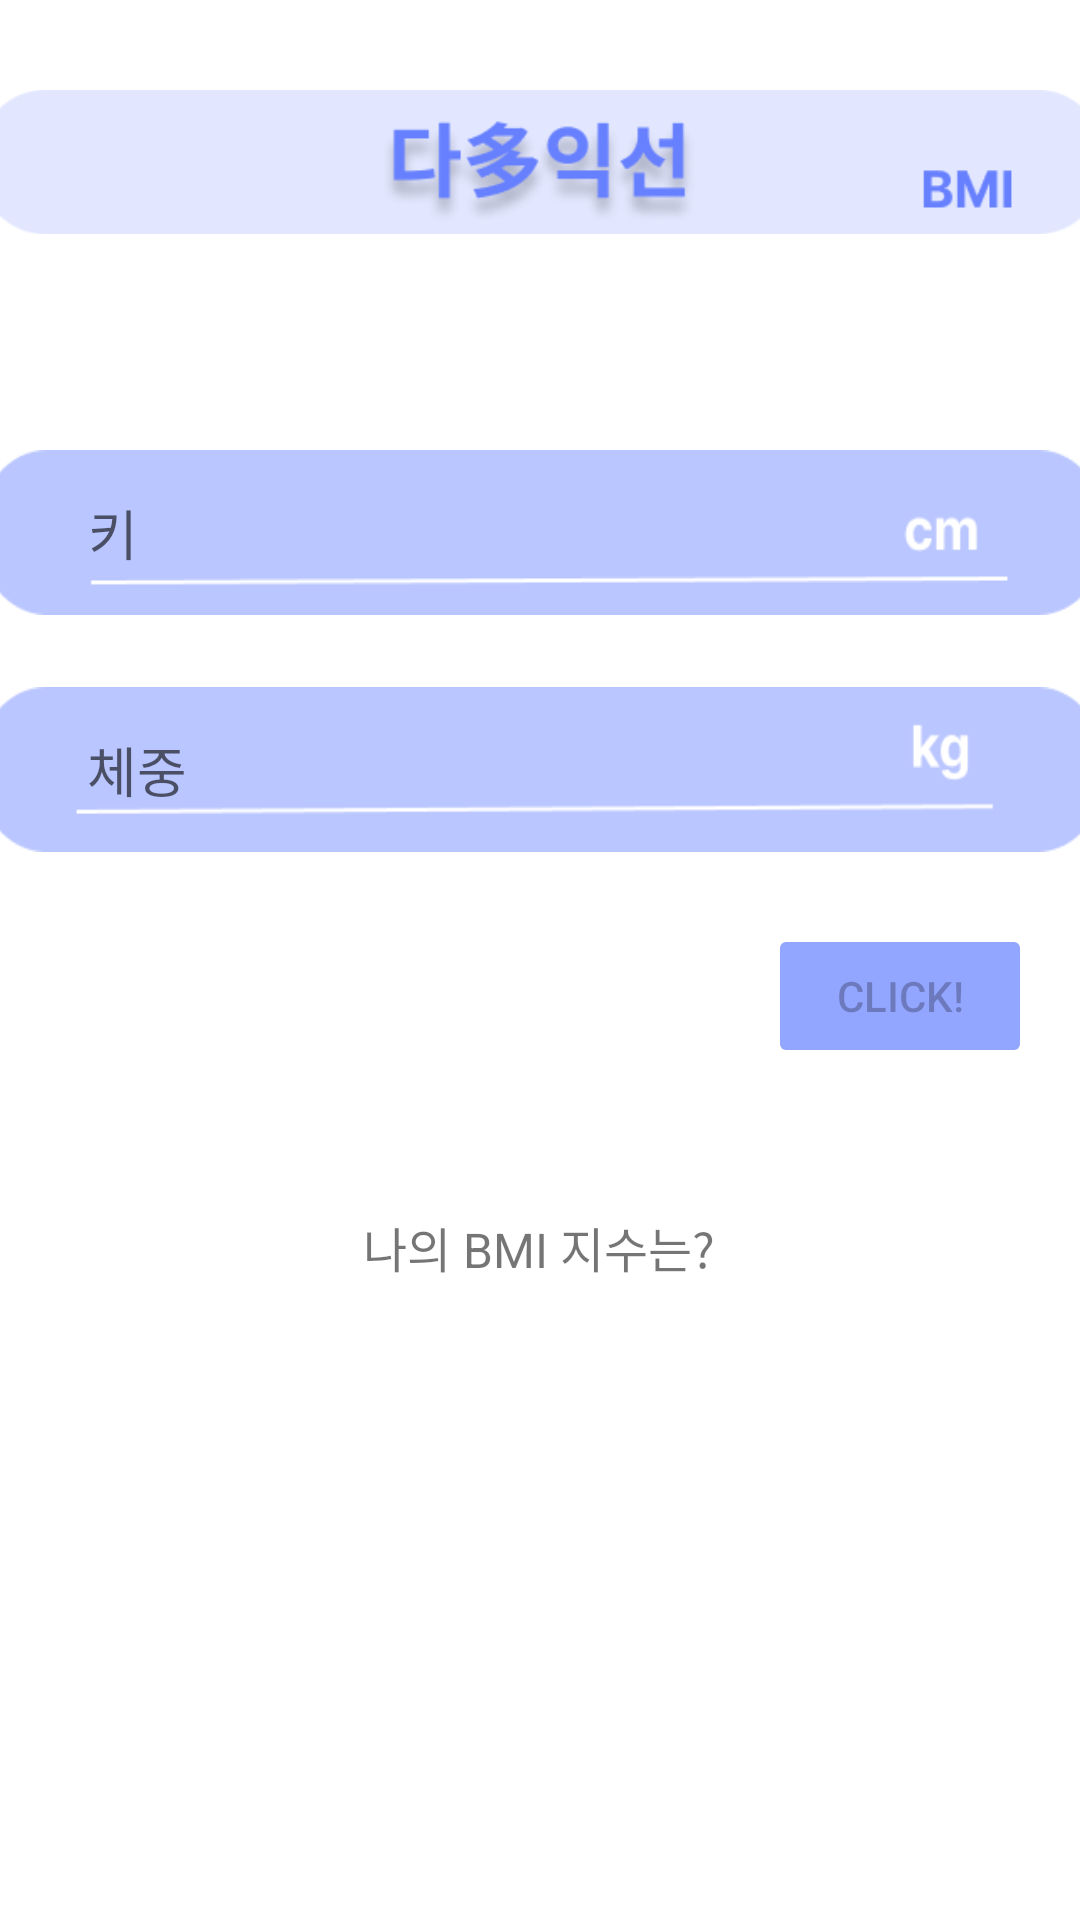

Write the Android layout XML for this screen, with the resource values it uses.
<!-- AndroidManifest.xml: application theme Theme.GURU2_project -->
<!-- res/layout/activity_bmicheck.xml -->
<?xml version="1.0" encoding="utf-8"?>
<androidx.constraintlayout.widget.ConstraintLayout
    xmlns:android="http://schemas.android.com/apk/res/android"
    xmlns:tools="http://schemas.android.com/tools"
    xmlns:app="http://schemas.android.com/apk/res-auto"
    android:layout_width="match_parent"
    android:layout_height="match_parent"
    android:orientation="vertical"
    tools:context=".BMICheck">

    <ImageView
        android:id="@+id/header"
        android:layout_width="375dp"
        android:layout_height="wrap_content"
        android:layout_marginBottom="24dp"
        app:layout_constraintBottom_toTopOf="@+id/edtCm"
        app:layout_constraintEnd_toEndOf="parent"
        app:layout_constraintStart_toStartOf="parent"
        app:layout_constraintTop_toTopOf="parent"
        app:layout_constraintVertical_bias="0.275"
        app:srcCompat="@drawable/bmi_header" />

    <EditText
        android:id="@+id/edtCm"
        android:layout_width="375dp"
        android:layout_height="55dp"
        android:layout_marginBottom="24dp"
        android:background="@drawable/bmi_edt_cm_back"
        android:ems="10"
        android:hint="키"
        android:inputType="textPersonName"
        android:minHeight="48dp"
        android:paddingLeft="36dp"
        app:layout_constraintBottom_toTopOf="@+id/edtKg"
        app:layout_constraintEnd_toEndOf="parent"
        app:layout_constraintHorizontal_bias="0.472"
        app:layout_constraintStart_toStartOf="parent"
        app:layout_constraintTop_toTopOf="parent"
        app:layout_constraintVertical_bias="1.0" />

    <EditText
        android:id="@+id/edtKg"
        android:layout_width="375dp"
        android:layout_height="55dp"
        android:layout_marginBottom="24dp"
        android:background="@drawable/bmi_edt_kg_back"
        android:ems="10"
        android:hint="체중"
        android:inputType="textPersonName"
        android:minHeight="48dp"
        android:paddingLeft="36dp"
        app:layout_constraintBottom_toTopOf="@+id/button"
        app:layout_constraintEnd_toEndOf="parent"
        app:layout_constraintStart_toStartOf="parent"
        app:layout_constraintTop_toTopOf="parent"
        app:layout_constraintVertical_bias="1.0" />

    <Button
        android:id="@+id/button"
        android:layout_width="wrap_content"
        android:layout_height="wrap_content"
        android:layout_marginBottom="48dp"
        android:backgroundTint="@color/blue3"
        android:enabled="false"
        android:text="CLICK!"
        app:layout_constraintBottom_toTopOf="@+id/tvBMI"
        app:layout_constraintEnd_toEndOf="parent"
        app:layout_constraintHorizontal_bias="0.941"
        app:layout_constraintStart_toStartOf="parent"
        app:layout_constraintTop_toTopOf="parent"
        app:layout_constraintVertical_bias="1.0" />

    <TextView
        android:id="@+id/tvBMI"
        android:layout_width="wrap_content"
        android:layout_height="wrap_content"
        android:layout_marginBottom="16dp"
        android:text="나의 BMI 지수는?"
        android:textSize="16sp"
        app:layout_constraintBottom_toTopOf="@+id/progressBar"
        app:layout_constraintEnd_toEndOf="parent"
        app:layout_constraintHorizontal_bias="0.498"
        app:layout_constraintStart_toStartOf="parent"
        app:layout_constraintTop_toTopOf="parent"
        app:layout_constraintVertical_bias="1.0" />

    <ProgressBar
        android:id="@+id/progressBar"
        style="?android:attr/progressBarStyleHorizontal"
        android:layout_width="375dp"
        android:layout_height="26dp"
        android:layout_marginBottom="16dp"
        android:max="45"
        android:progressDrawable="@drawable/bmi_pb_custom"
        app:layout_constraintBottom_toTopOf="@+id/tvNum"
        app:layout_constraintEnd_toEndOf="parent"
        app:layout_constraintStart_toStartOf="parent"
        app:layout_constraintTop_toTopOf="parent"
        app:layout_constraintVertical_bias="1.0" />

    <TextView
        android:id="@+id/tvNum"
        android:layout_width="wrap_content"
        android:layout_height="wrap_content"
        android:layout_marginBottom="16dp"
        android:textSize="16sp"
        app:layout_constraintBottom_toTopOf="@+id/ivResult"
        app:layout_constraintEnd_toEndOf="parent"
        app:layout_constraintHorizontal_bias="0.498"
        app:layout_constraintStart_toStartOf="parent"
        app:layout_constraintTop_toTopOf="parent"
        app:layout_constraintVertical_bias="1.0" />

    <ImageView
        android:id="@+id/ivResult"
        android:layout_width="wrap_content"
        android:layout_height="wrap_content"
        app:layout_constraintBottom_toBottomOf="parent"
        app:layout_constraintEnd_toEndOf="parent"
        app:layout_constraintHorizontal_bias="0.498"
        app:layout_constraintStart_toStartOf="parent"
        app:layout_constraintTop_toTopOf="parent"
        app:layout_constraintVertical_bias="0.87"
        app:srcCompat="@drawable/bmi_result0" />

</androidx.constraintlayout.widget.ConstraintLayout>
<!-- resources referenced by this layout -->
<resources>
  <color name="blue3">#92A5FF</color>
  <!-- drawable bmi_edt_cm_back: png bitmap (drawable, 1926 bytes) -->
  <!-- drawable bmi_edt_kg_back: png bitmap (drawable, 2091 bytes) -->
  <!-- drawable bmi_header: png bitmap (drawable, 13005 bytes) -->
  <!-- drawable bmi_pb_custom (drawable) -->
  <layer-list xmlns:android="http://schemas.android.com/apk/res/android">
  
      <item android:id="@android:id/progress">
          <clip>
              <shape>
                  <gradient
                      android:startColor="#70C2FE"
                      android:centerColor="#8C70FE"
                      android:endColor="#FE7070"
                      />
              </shape>
          </clip>
      </item>
  </layer-list>
  <!-- drawable bmi_result0: png bitmap (drawable, 124 bytes) -->
  <style name="Theme.GURU2_project" parent="Theme.MaterialComponents.DayNight.DarkActionBar">
          <item name="windowNoTitle">true</item>
          
          <item name="colorPrimary">@color/blue2</item>
          <item name="colorPrimaryVariant">@color/purple_700</item>
          <item name="colorOnPrimary">@color/white</item>
          
          <item name="colorSecondary">@color/teal_200</item>
          <item name="colorSecondaryVariant">@color/teal_700</item>
          <item name="colorOnSecondary">@color/black</item>
          
          <item name="android:statusBarColor" tools:targetApi="l">?attr/colorPrimaryVariant</item>
          
      </style>
  <color name="blue2">#BAC6FF</color>
  <color name="purple_700">#FF3700B3</color>
  <color name="white">#FFFFFFFF</color>
  <color name="teal_200">#FF03DAC5</color>
  <color name="teal_700">#FF018786</color>
  <color name="black">#FF000000</color>
</resources>
